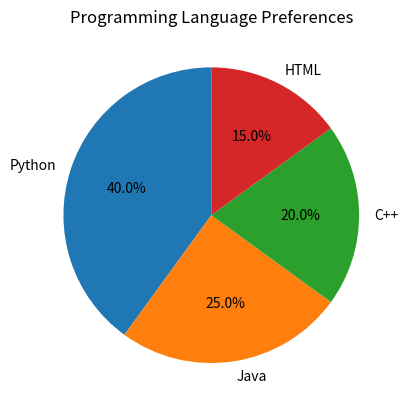

Here is the Python script that generated this plot:
import matplotlib.pyplot as plt

labels = ["Python", "Java", "C++", "HTML"]
values = [40, 25, 20, 15]

plt.pie(values, labels=labels, autopct="%1.1f%%",
        startangle=90)
plt.title("Programming Language Preferences")
plt.show()
